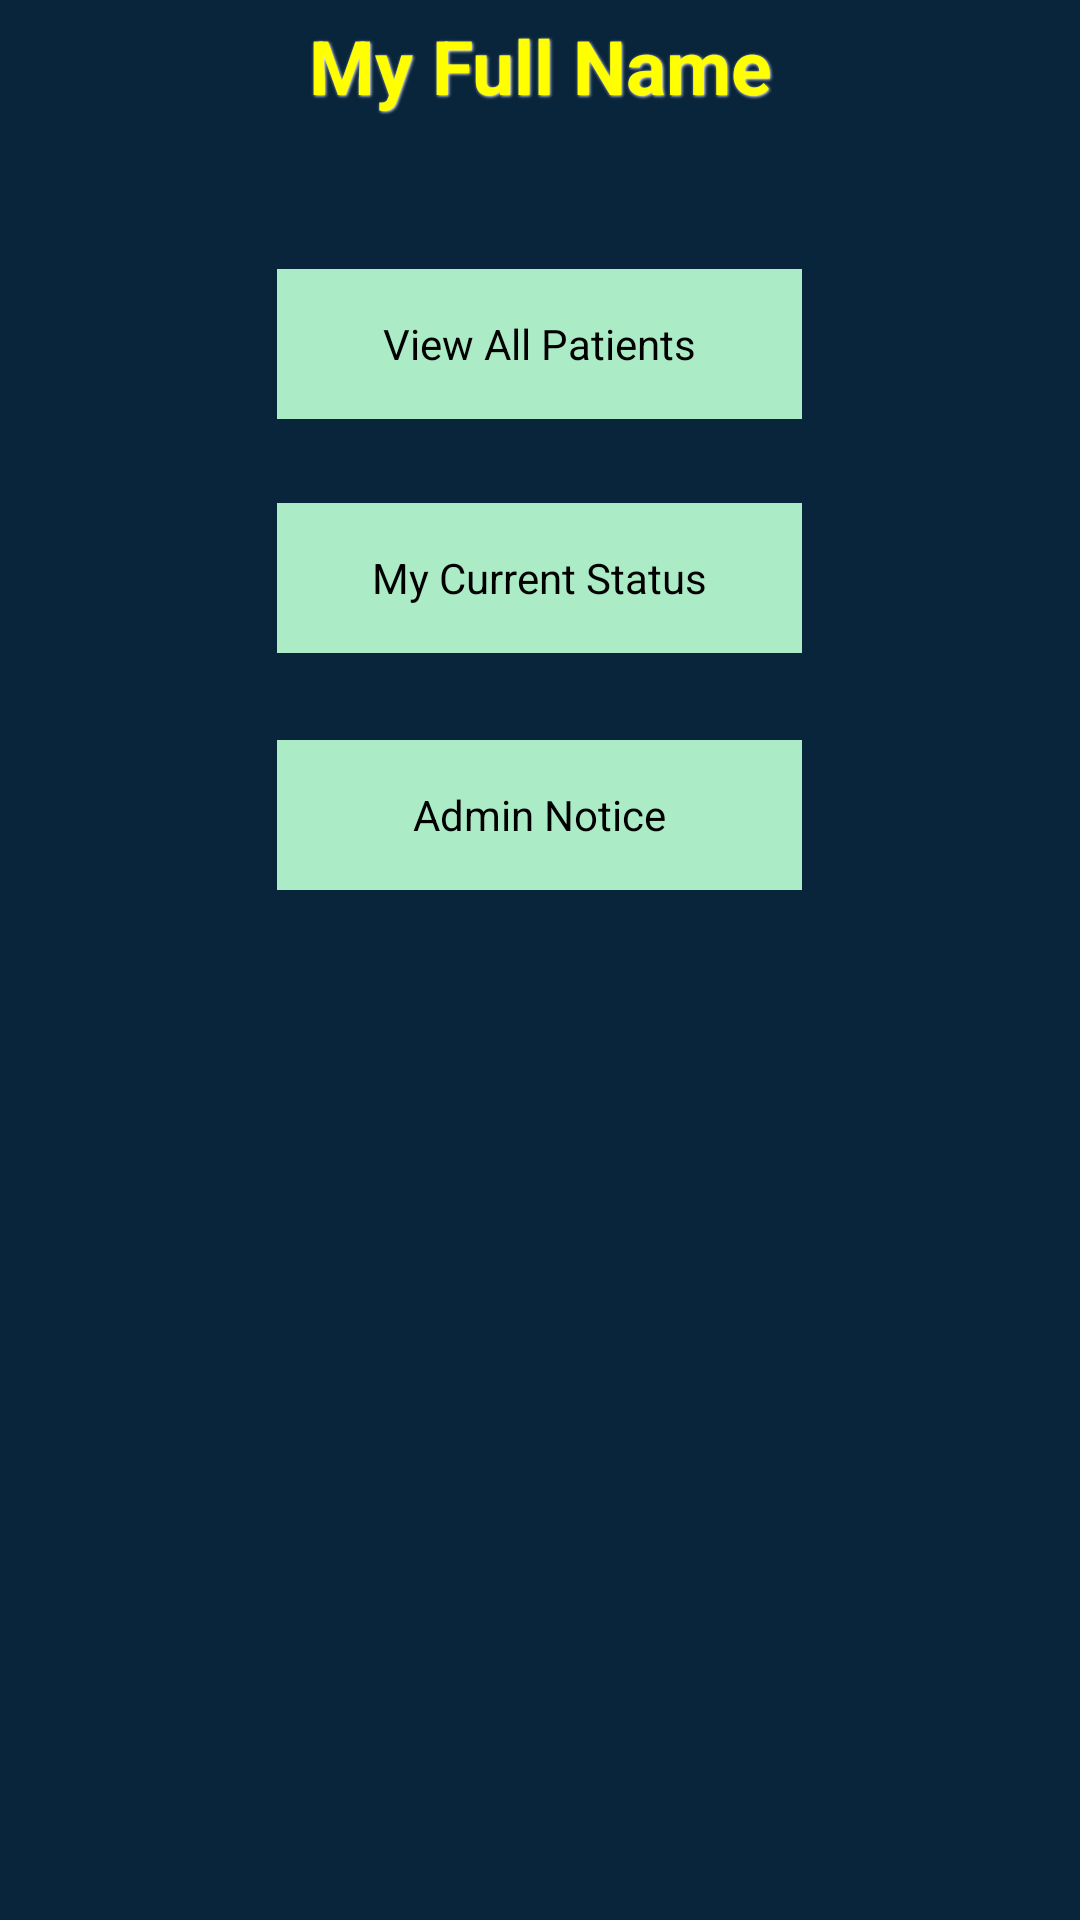

Reconstruct the res/layout file that produces this screen, plus the resources it refers to.
<!-- AndroidManifest.xml: application theme AppTheme -->
<!-- res/layout/activity_investigating_doctor.xml -->
<RelativeLayout xmlns:android="http://schemas.android.com/apk/res/android"
    xmlns:tools="http://schemas.android.com/tools"
    android:layout_width="match_parent"
    android:layout_height="match_parent"
    android:paddingLeft="@dimen/activity_horizontal_margin"
    android:paddingRight="@dimen/activity_horizontal_margin"
    android:paddingTop="@dimen/activity_vertical_margin"
    android:paddingBottom="@dimen/activity_vertical_margin"
    android:background="#08253c"
    tools:context=".CopyAdminActivity"
    >
    
     <TextView
         android:id="@+id/textViewi1"
         style="@style/BlackText"
         android:layout_height="wrap_content"
         android:layout_alignParentTop="true"
         android:layout_marginTop="211dp"
         android:gravity="center"
         android:textAppearance="?android:attr/textAppearanceLarge"
         android:text="My Full Name"
         android:textColor="#FFFF00" />

    <Button
        android:id="@+id/idoctor_status"
        android:layout_width="175dp"
        android:layout_height="50dp"
        android:layout_below="@+id/idoctor_all_patients"
        android:layout_centerHorizontal="true"
        android:layout_marginTop="28dp"
        android:text="My Current Status"
        android:textColor="#000"
        android:background="#abebc6" />

    <Button
        android:id="@+id/idoctor_all_patients"
        android:layout_width="175dp"
        android:layout_height="50dp"
        android:layout_alignLeft="@+id/idoctor_status"
        android:layout_below="@+id/textViewi1"
        android:layout_marginTop="46dp"
        android:text="View All Patients"
        android:textColor="#000"
        android:background="#abebc6" />

    <Button
        android:id="@+id/Buttoni1"
        android:layout_width="175dp"
        android:layout_height="50dp"
        android:layout_alignLeft="@+id/idoctor_status"
        android:layout_below="@+id/idoctor_status"
        android:layout_marginTop="29dp"
        android:text="Admin Notice"
        android:textColor="#000"
        android:background="#abebc6" />

</RelativeLayout>
<!-- resources referenced by this layout -->
<resources>
  <style name="BlackText">
          <item name="android:layout_width">fill_parent</item>
          <item name="android:layout_height">wrap_content</item>
          <item name="android:textColor">#000000</item>
          <item name="android:gravity">center</item>
          <item name="android:layout_margin">5dp</item>
          <item name="android:textSize">25sp</item>
          <item name="android:textStyle">bold</item>
          <item name="android:shadowColor">#ffffff</item>
          <item name="android:shadowDx">1</item>
          <item name="android:shadowDy">1</item>
          <item name="android:shadowRadius">2</item>
      </style>
  <style name="AppTheme" parent="AppBaseTheme">
          
      </style>
  <style name="AppBaseTheme" parent="android:Theme.Light">
          
      </style>
</resources>
